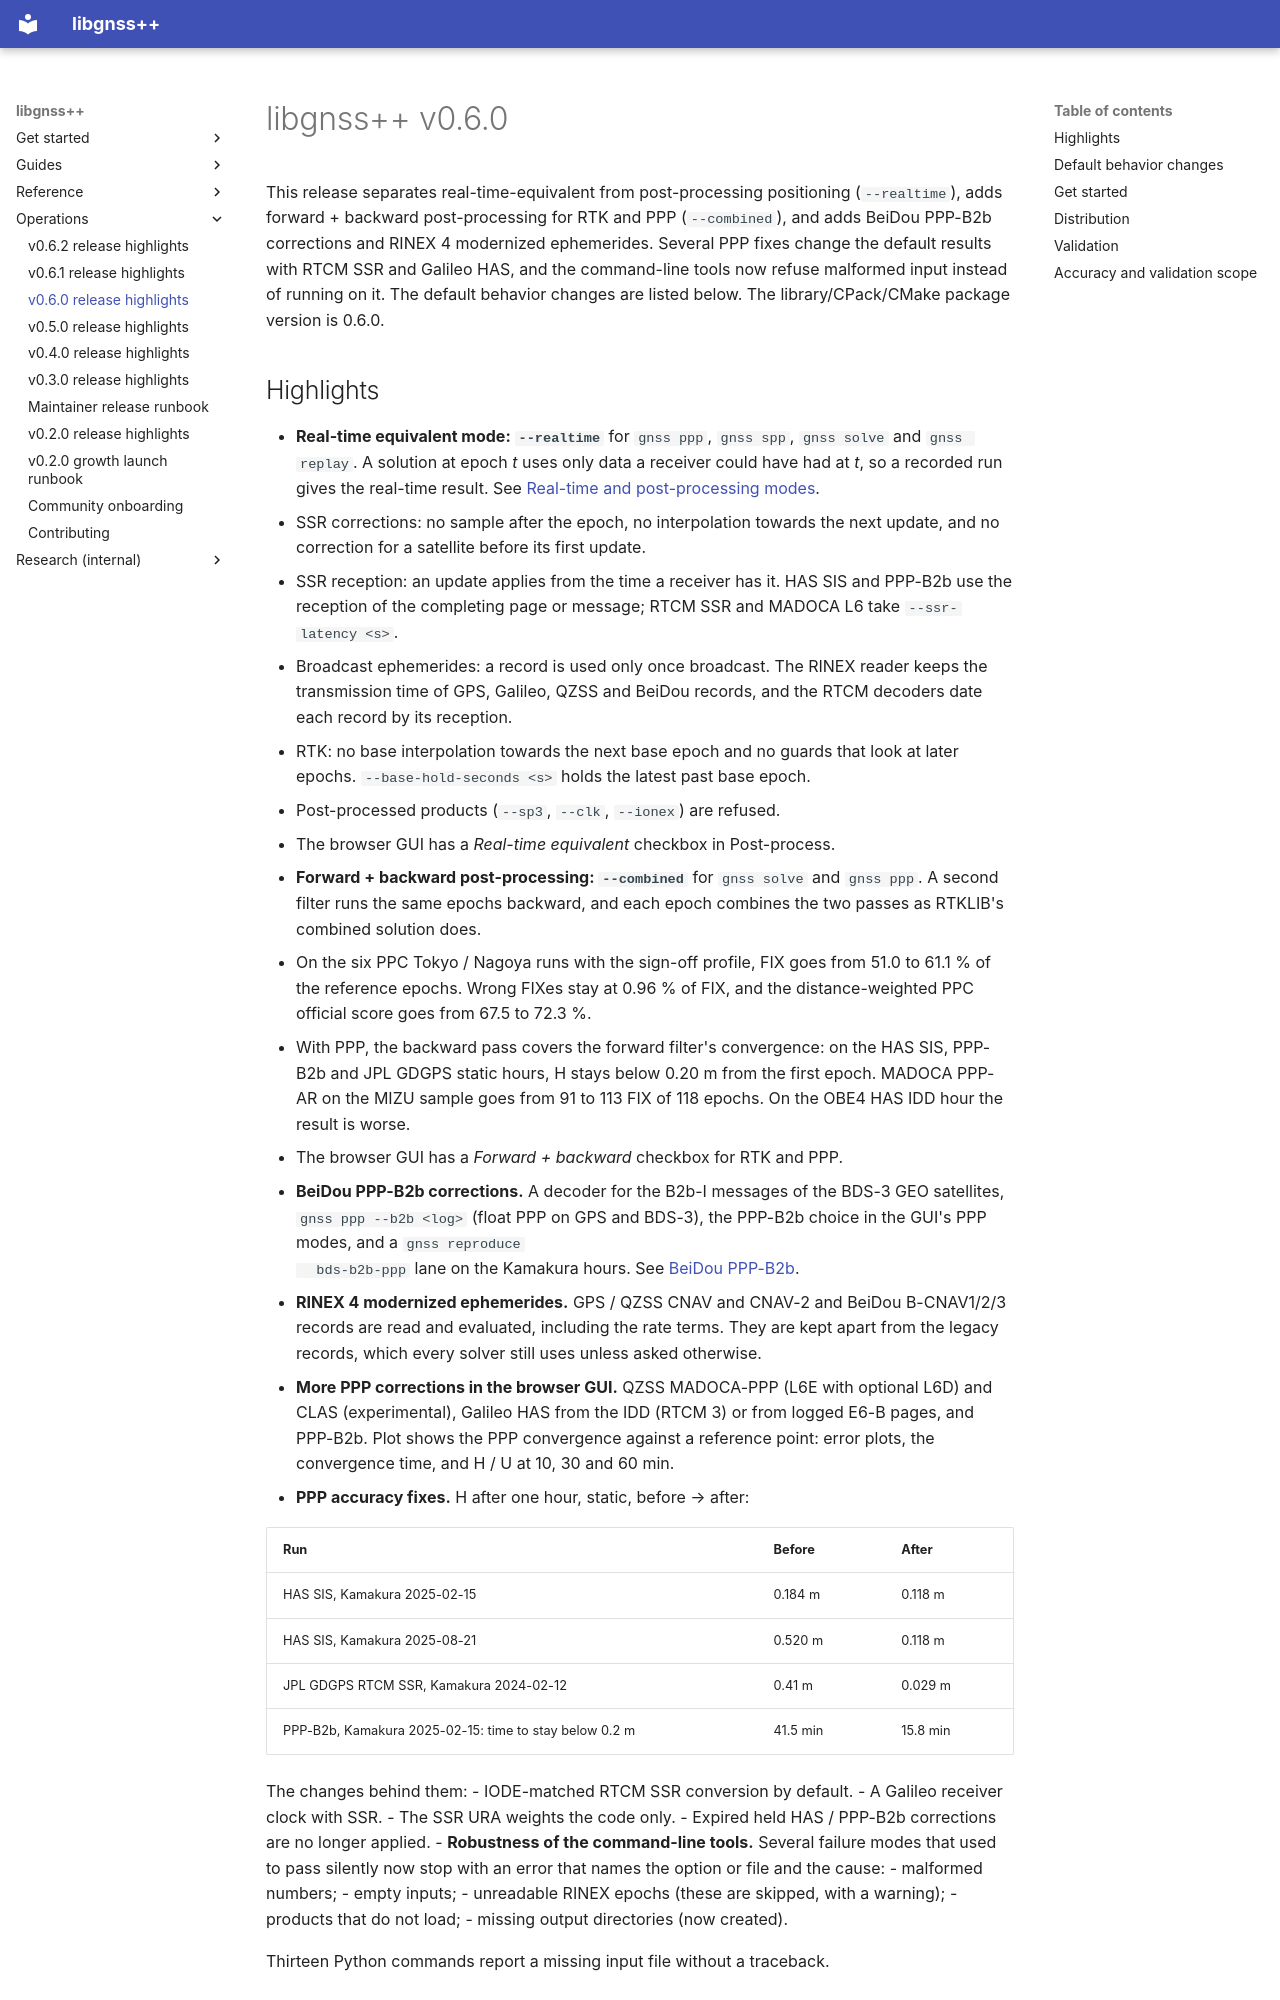

repository: rsasaki0109/gnssplusplus-library · page: releases/v0.6.0/index.html · generator: mkdocs

# libgnss++ v0.6.0

This release separates real-time-equivalent from post-processing
positioning (`--realtime`), adds forward + backward post-processing for RTK
and PPP (`--combined`), and adds BeiDou PPP-B2b corrections and RINEX 4
modernized ephemerides. Several PPP fixes change the default results with
RTCM SSR and Galileo HAS, and the command-line tools now refuse malformed
input instead of running on it. The default behavior changes are listed
below. The library/CPack/CMake package version is 0.6.0.
